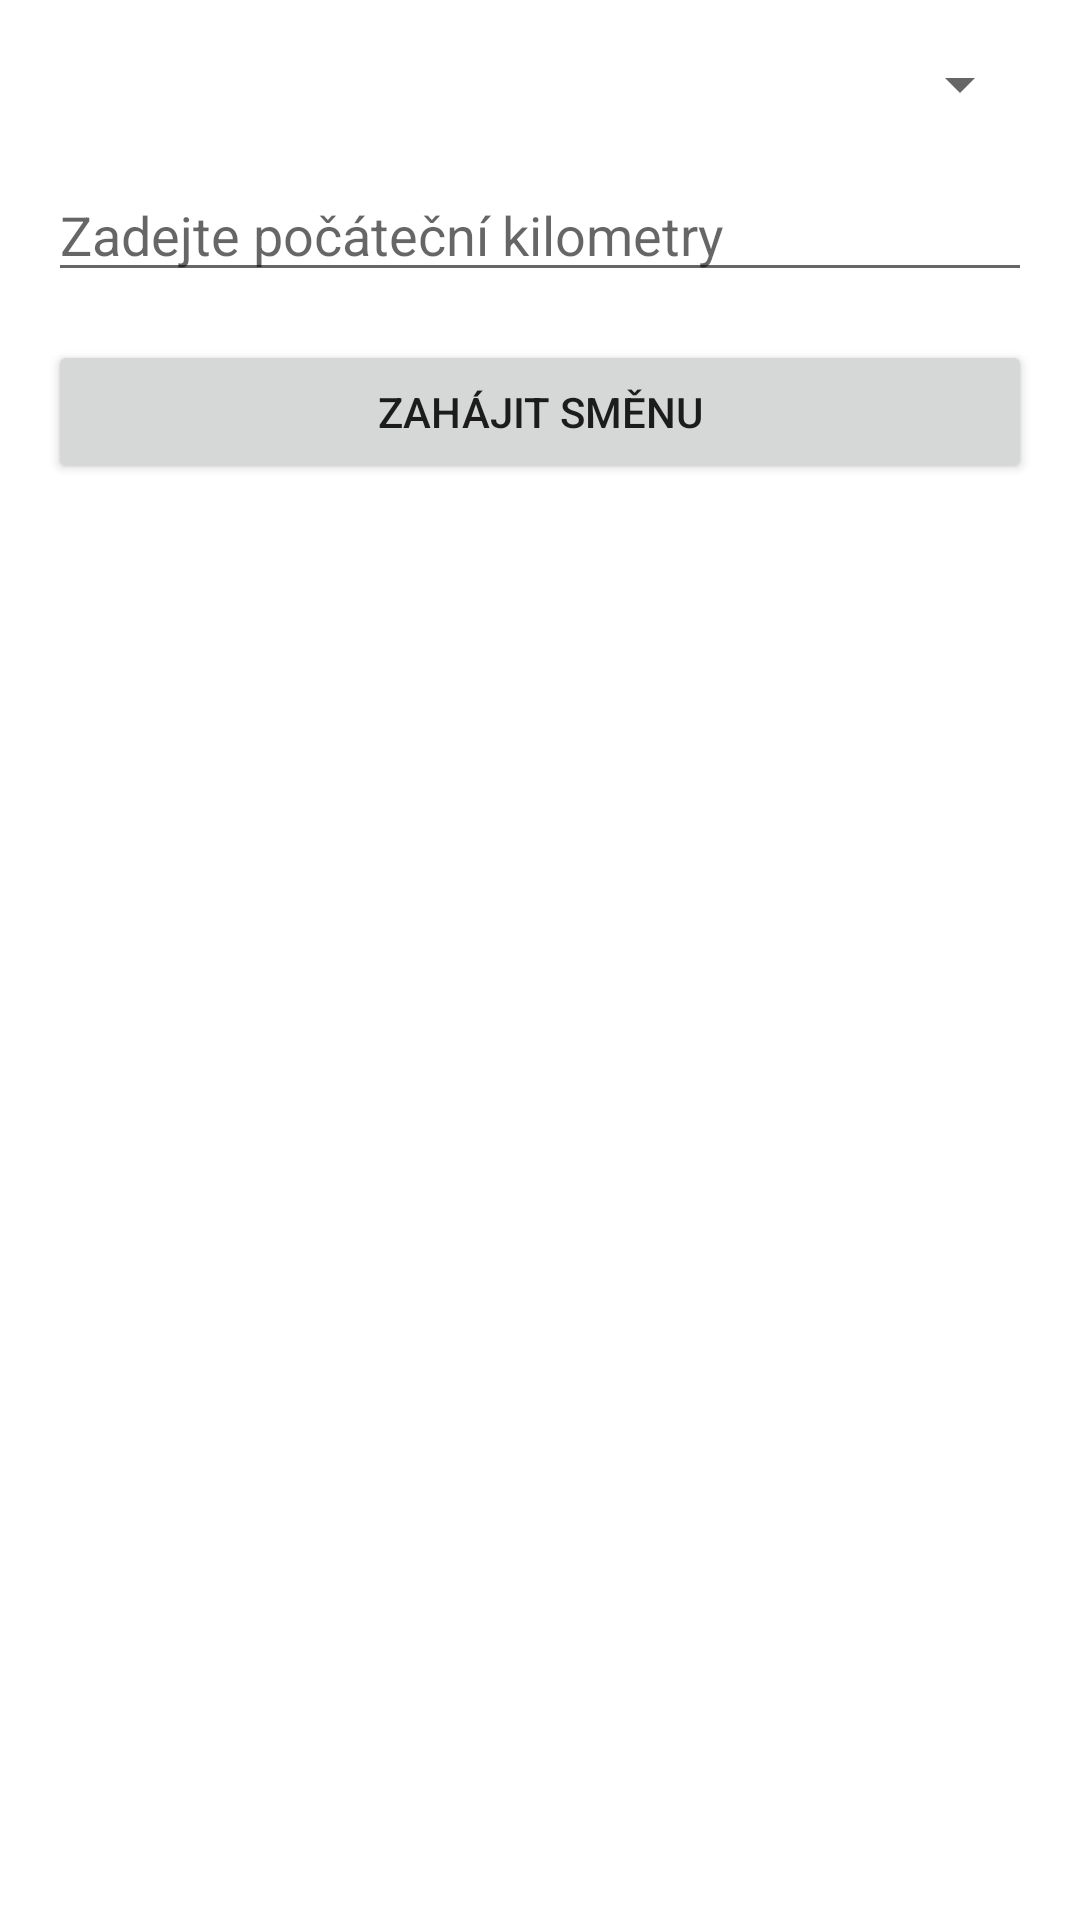

Produce the Android XML layout that renders to this screen, including the resource entries it uses.
<!-- AndroidManifest.xml: application theme Theme.Galaxytaxi -->
<!-- res/layout/activity_vehicle_selection.xml -->
<?xml version="1.0" encoding="utf-8"?>
<LinearLayout
    xmlns:android="http://schemas.android.com/apk/res/android"
    android:layout_width="match_parent"
    android:layout_height="match_parent"
    android:orientation="vertical"
    android:padding="16dp">

    
    <Spinner
        android:id="@+id/vehicleSpinner"
        android:layout_width="match_parent"
        android:layout_height="wrap_content"
        android:layout_marginBottom="16dp" />

    
    <EditText
        android:id="@+id/startingMileageInput"
        android:layout_width="match_parent"
        android:layout_height="wrap_content"
        android:hint="Zadejte počáteční kilometry"
        android:inputType="number"
        android:layout_marginBottom="16dp" />

    
    <Button
        android:id="@+id/startShiftButton"
        android:layout_width="match_parent"
        android:layout_height="wrap_content"
        android:text="Zahájit směnu" />
</LinearLayout>
<!-- resources referenced by this layout -->
<resources>
  <style name="Theme.Galaxytaxi" parent="Theme.MaterialComponents.DayNight.NoActionBar">
          
          <item name="colorPrimary">@color/purple_500</item>
          <item name="colorPrimaryDark">@color/purple_700</item>
          <item name="colorAccent">@color/teal_200</item>
      </style>
  <!-- not gathered from this repository: default colours our renderer supplied (Android Studio template values) -->
  <color name="purple_500">#FF6200EE</color>
  <color name="purple_700">#FF3700B3</color>
  <color name="teal_200">#FF03DAC5</color>
</resources>
